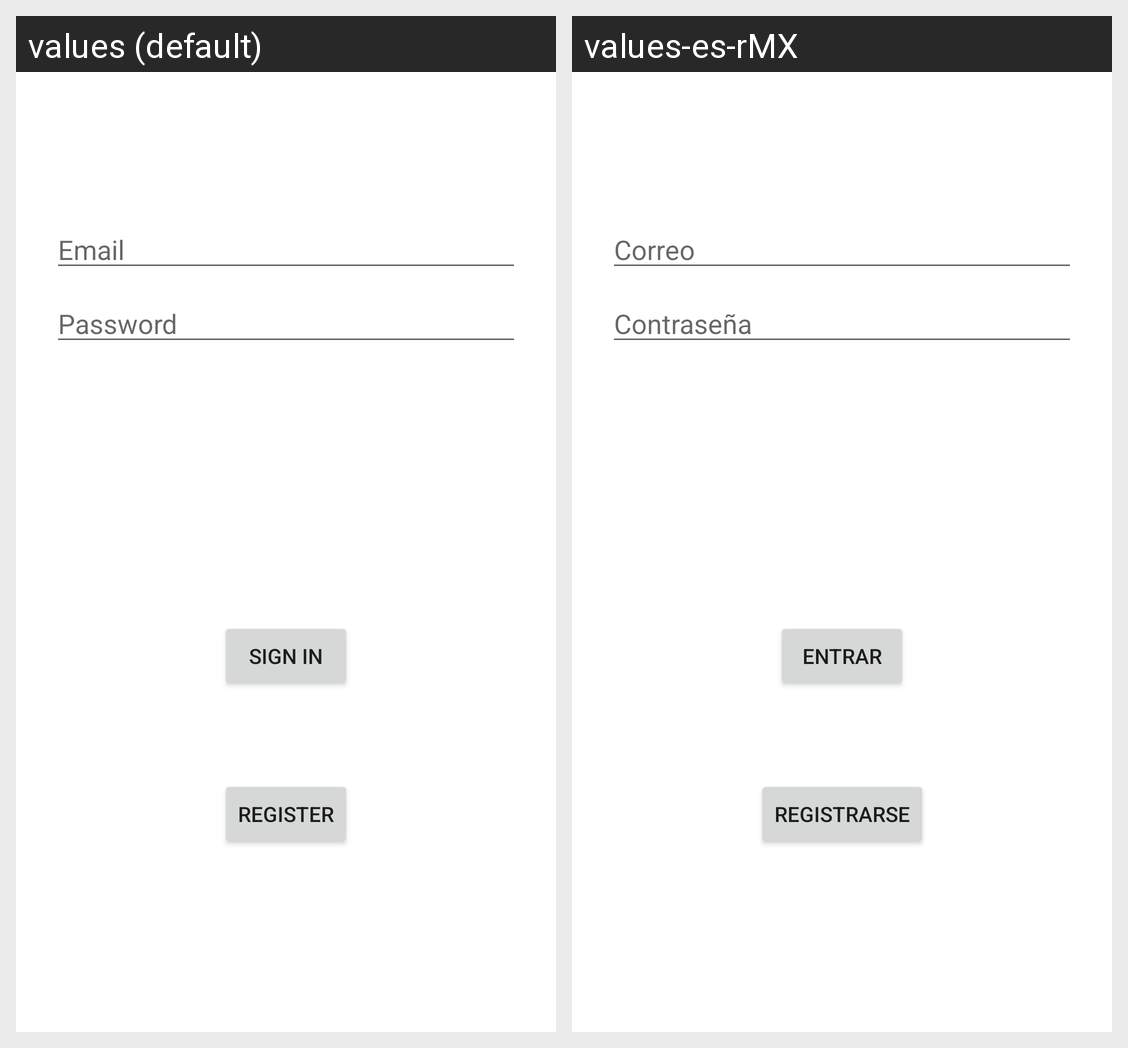

For this localized Android screen grid, give each drawn string resource with its value in every locale shown.
Android screen res/layout/fragment_login.xml rendered under 2 locales, left to right: values (default), values-es-rMX. Device: Nexus 5 (rendered at 1080×1920; each locale shown at half size, 540×960, under a caption strip naming it); theme Theme.Chatandstreamingapp.
Strings drawn on this screen, with the default value and each locale's value (text and hints the layout hard-codes, and strings that could not be matched under every locale, appear in the picture but are not listed):

prompt_email
  values: Email
  values-es-rMX: Correo

prompt_password
  values: Password
  values-es-rMX: Contraseña

action_sign_in
  values: Sign in
  values-es-rMX: Entrar

action_register
  values: Register
  values-es-rMX: Registrarse
